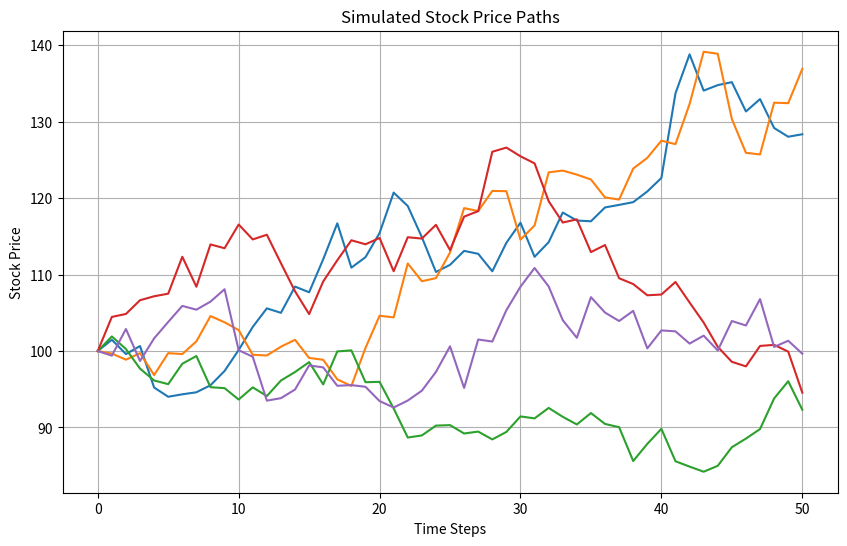

The matplotlib source for this figure:
import numpy as np
import matplotlib.pyplot as plt

# Parameters
S0 = 100        # Initial stock price
K = 100         # Strike price
T = 1.0         # Time to maturity (in years)
r = 0.05        # Risk-free rate
sigma = 0.2     # Volatility
N = 10000       # Number of Monte Carlo simulations
M = 50          # Number of time steps

np.random.seed(42)

# Step 1: Generate Monte Carlo paths
dt = T / M
discount_factor = np.exp(-r * dt)

# Initialize stock price paths
S = np.zeros((N, M + 1))
S[:, 0] = S0

# Simulate price paths
for t in range(1, M + 1):
    Z = np.random.standard_normal(N)
    S[:, t] = S[:, t-1] * np.exp((r - 0.5 * sigma**2) * dt + sigma * np.sqrt(dt) * Z)

# Step 2: Backward induction using Least Squares Monte Carlo
cash_flows = np.maximum(K - S[:, -1], 0)  # Payoff at maturity

# Loop backward in time to calculate the option value
for t in range(M-1, 0, -1):
    # Select paths where the option is in the money
    in_the_money = np.where(K > S[:, t])[0]
    
    # If no paths are in the money, continue
    if len(in_the_money) == 0:
        continue
    
    # Regression on in-the-money paths
    X = S[in_the_money, t]
    Y = cash_flows[in_the_money] * discount_factor
    
    # Fit a polynomial regression (e.g., quadratic) to estimate continuation value
    A = np.vstack([np.ones_like(X), X, X**2]).T
    coeffs = np.linalg.lstsq(A, Y, rcond=None)[0]
    continuation_value = coeffs[0] + coeffs[1] * X + coeffs[2] * X**2

    # Calculate immediate exercise value
    exercise_value = K - X
    
    # Determine which paths to exercise
    exercise = exercise_value > continuation_value
    cash_flows[in_the_money[exercise]] = exercise_value[exercise]
    cash_flows *= discount_factor

# Step 3: Calculate the option price
option_price = np.mean(cash_flows) * np.exp(-r * dt)
print(f"American Put Option Price: {option_price:.2f}")

# Plot some simulated paths
plt.figure(figsize=(10, 6))
plt.plot(S[:5].T)
plt.title("Simulated Stock Price Paths")
plt.xlabel("Time Steps")
plt.ylabel("Stock Price")
plt.grid(True)
plt.show()